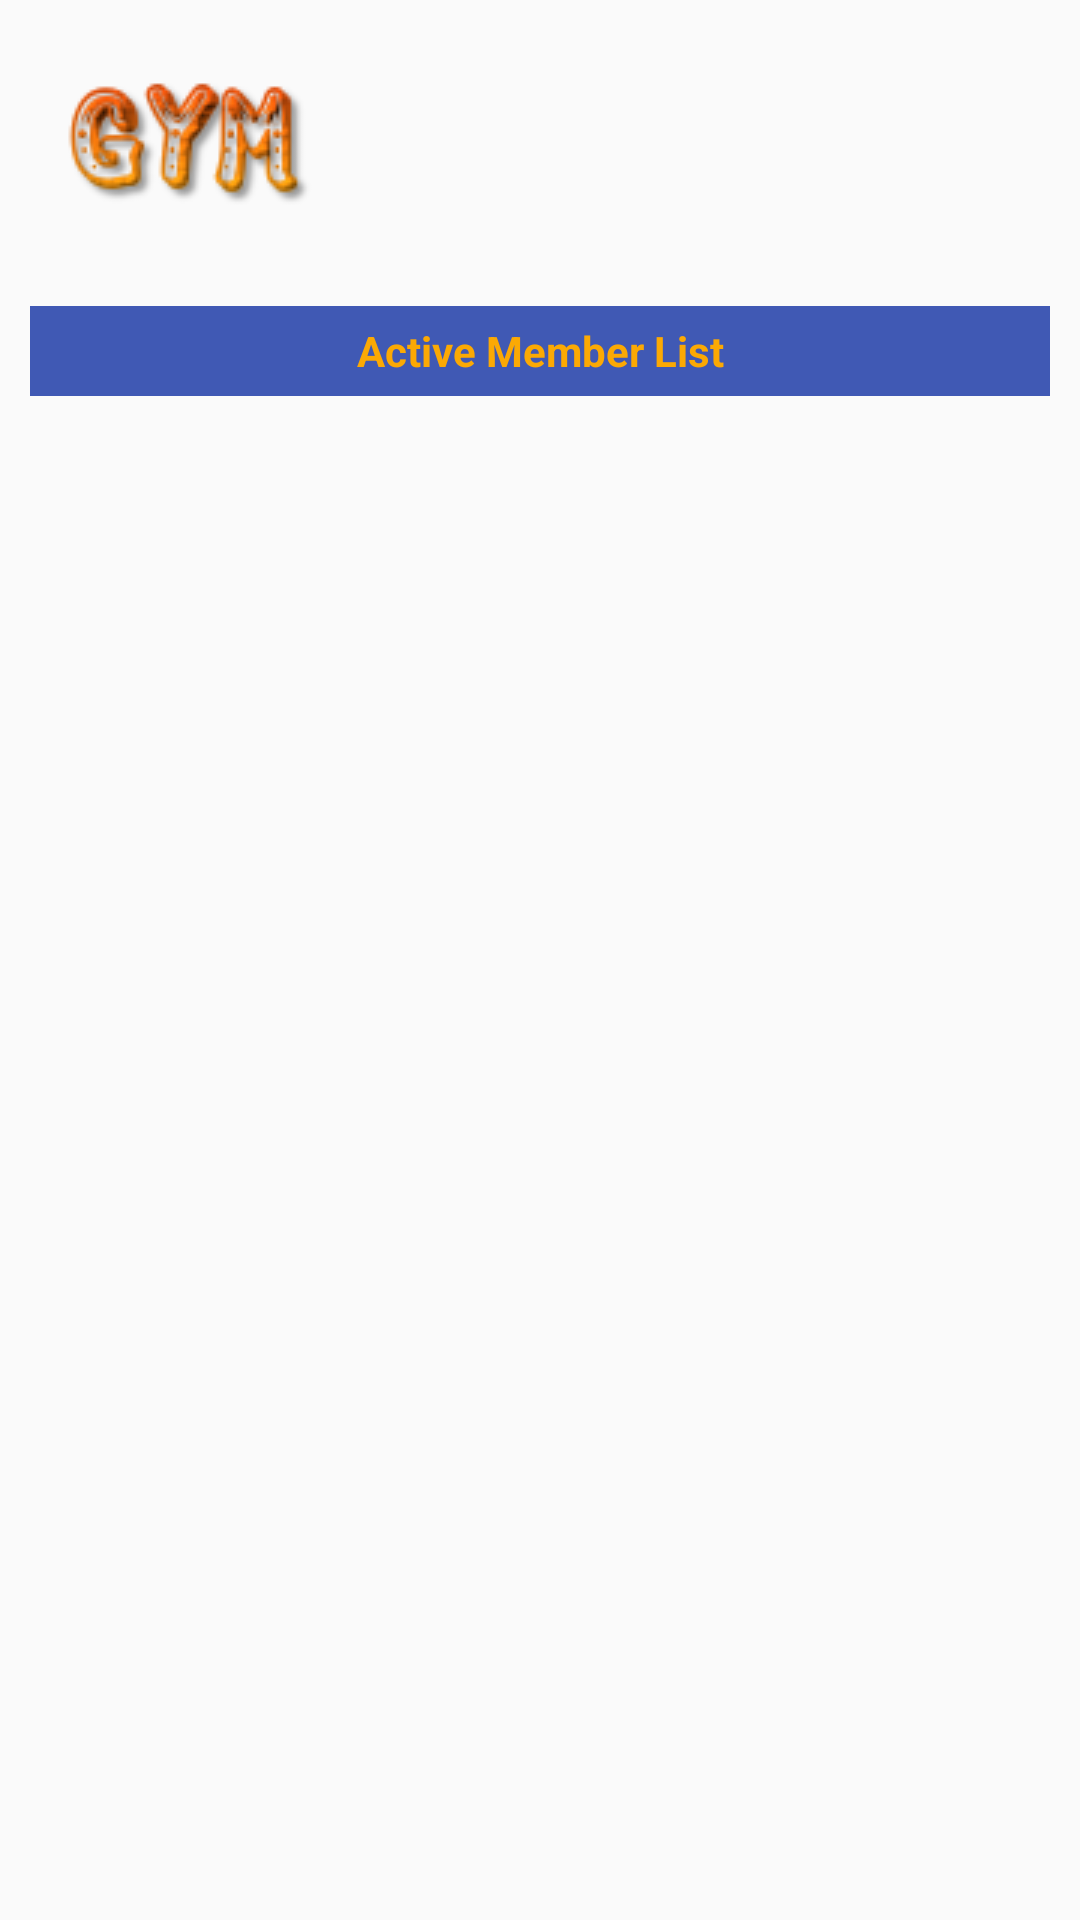

Layout XML and referenced resources for this Android screen:
<!-- AndroidManifest.xml: application theme AppTheme -->
<!-- res/layout/fragment_active_memberlist.xml -->
<?xml version="1.0" encoding="utf-8"?>
<LinearLayout
    xmlns:android="http://schemas.android.com/apk/res/android"
    android:layout_width="match_parent"
    android:layout_height="match_parent">
    <LinearLayout
        android:layout_width="match_parent"
        android:layout_height="wrap_content"
        android:orientation="vertical"
        android:layout_marginTop="10dp"
        >
        <LinearLayout
            android:layout_width="match_parent"
            android:layout_height="wrap_content"
            android:orientation="horizontal"

            >
            <ImageView
                android:layout_width="wrap_content"
                android:layout_height="wrap_content"
                android:src="@drawable/gym_icon"
                android:layout_marginStart="15dp"
                android:layout_marginTop="10dp"
                android:layout_marginBottom="10dp"
                android:contentDescription="@string/image_Discription"
                />

        </LinearLayout>
        <LinearLayout
            android:layout_width="match_parent"
            android:layout_height="30dp"
            android:background="@color/backgroundColor"
            android:orientation="horizontal"
            android:layout_marginTop="20dp"
            android:layout_marginEnd="10dp"
            android:layout_marginStart="10dp"
            >
            <TextView
                android:layout_width="match_parent"
                android:layout_height="wrap_content"
                android:text="Active Member List"
                android:layout_gravity="center"
                android:gravity="center_horizontal"
                android:layout_margin="2dp"
                android:textStyle="bold"
                android:textColor="@color/textcolorhint"

                />

        </LinearLayout>
        <android.support.v7.widget.RecyclerView
            android:layout_width="match_parent"
            android:layout_height="wrap_content"
            android:id="@+id/active_memlistrecyclerview"
            android:layout_margin="10dp"
            >
        </android.support.v7.widget.RecyclerView>

</LinearLayout>

</LinearLayout>
<!-- resources referenced by this layout -->
<resources>
  <color name="backgroundColor">#4059b4</color>
  <color name="textcolorhint">#FAFFAA00</color>
  <!-- drawable gym_icon: png bitmap (drawable, 7564 bytes) -->
  <string name="image_Discription">Images</string>
  <style name="AppTheme" parent="Theme.AppCompat.Light.NoActionBar">
          
          <item name="colorPrimary">@color/colorPrimary</item>
          <item name="colorPrimaryDark">@color/colorPrimaryDark</item>
          <item name="colorAccent">@color/colorAccent</item>
      </style>
  <color name="colorPrimary">#3F51B5</color>
  <color name="colorPrimaryDark">#303F9F</color>
  <color name="colorAccent">#FF4081</color>
</resources>
